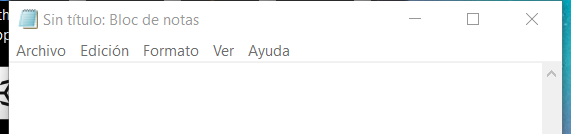
Task: Este proyecto contiene todas las clases vistas en el curso de RPA
Workflow: EnfocarAplicacion

Step 1: Asociar ventana 'notepad.exe Sin' on the element in window '*Sin título: Bloc de notas' (notepad.exe)
